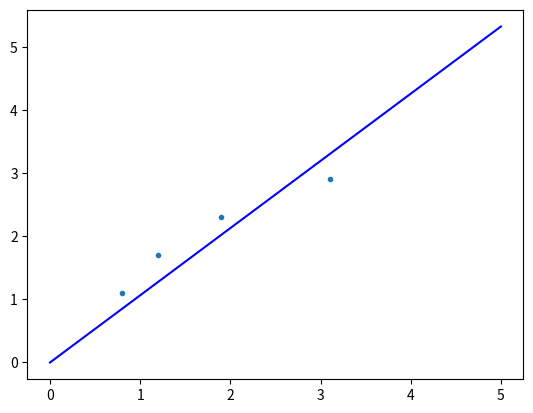

Source code (Python):
import numpy as np
import matplotlib.pyplot as plt

y = np.array([[1.1],[2.3],[2.9],[1.7]])
X = np.array([[0.8],[1.9],[3.1],[1.2]])
plt.plot(X,y,'.')

x_base = np.linspace(0,5,1000)

dubya = np.linalg.lstsq(X,y)[0]

line = dubya[0]*x_base

plt.plot(x_base, line, 'b')
plt.show()